6-way image classification set "palm-fruit-ripeness-classification-2" from GitHub (arivin29/sawit); label vocabulary: empty bunch, overripe, ripe, rotten, underripe, unripe.

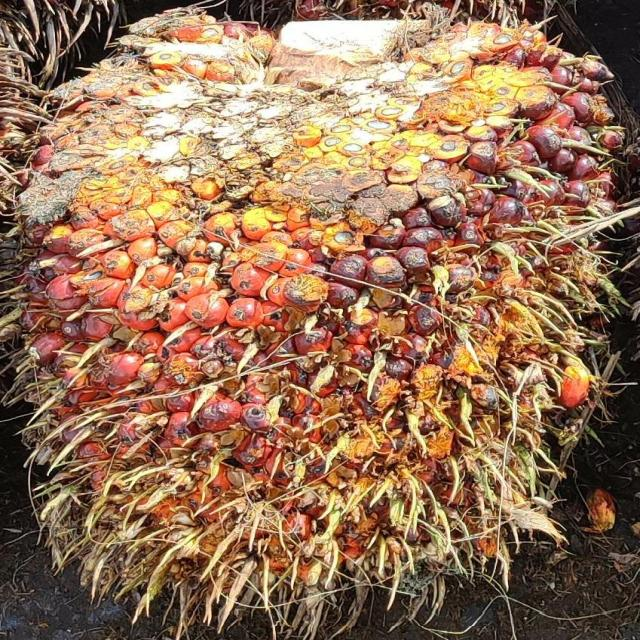
Label: ripe

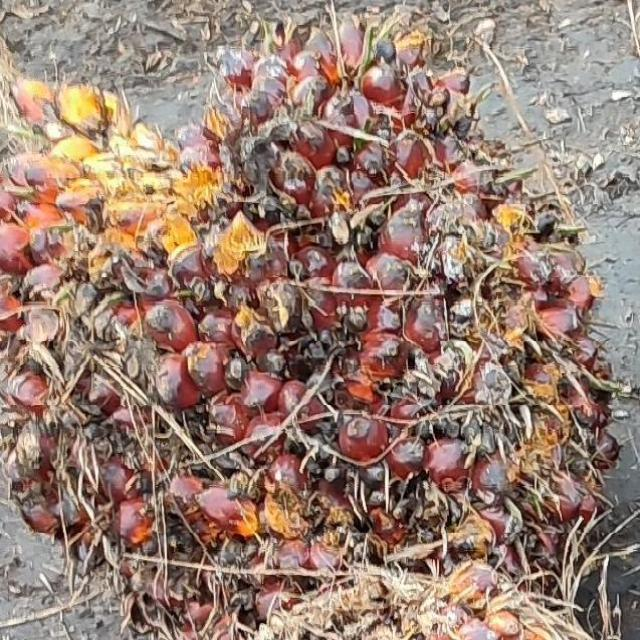
Label: underripe

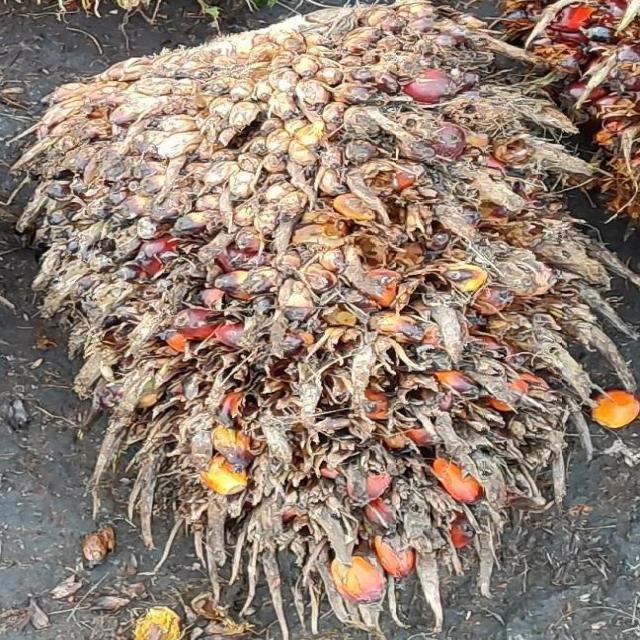
Label: overripe

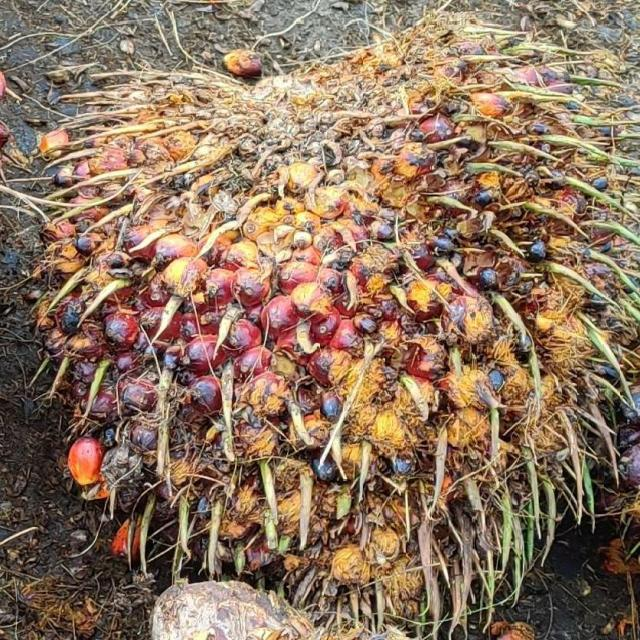
Label: ripe

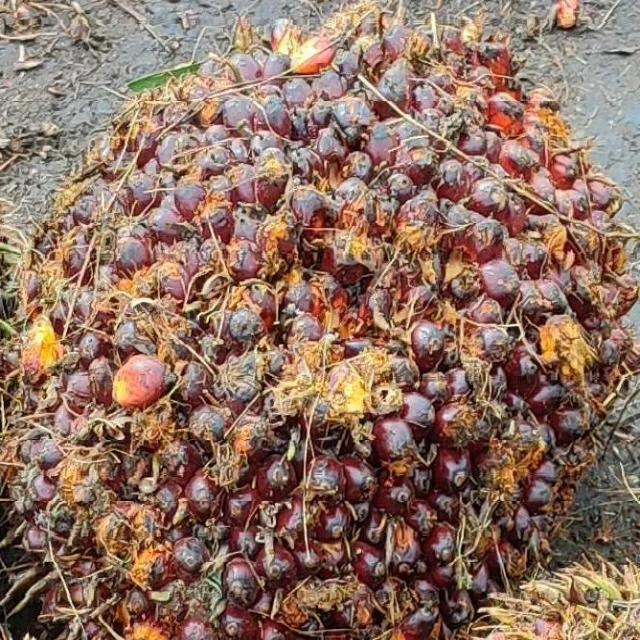
Label: underripe

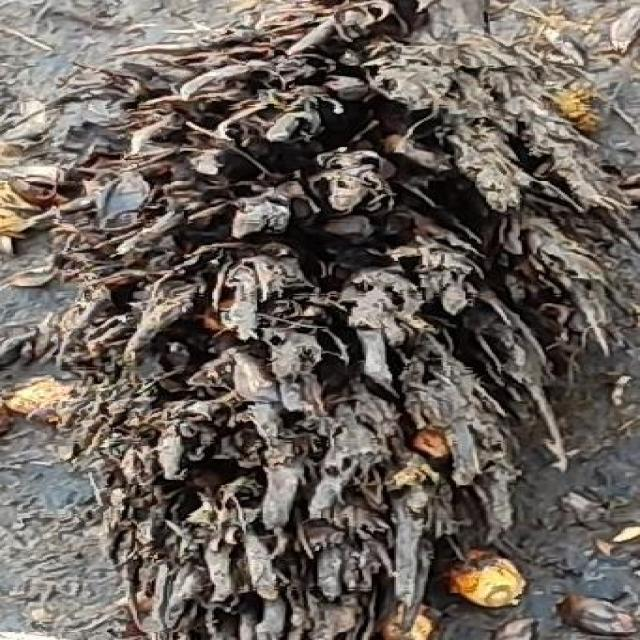
Label: empty bunch
